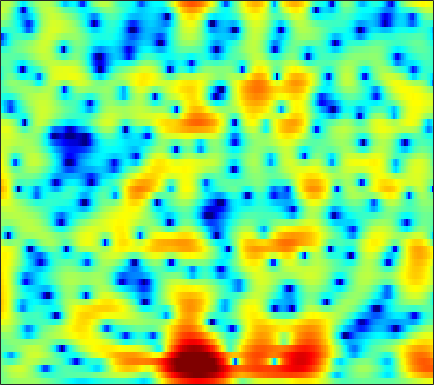

The file beside this chart, header and first rows:
-0.59903, -0.37074, -0.065793, 0.22472, 0.42284, 0.65543, 0.85608, 0.98469, 1.1216, 1.2198, 1.2761, 1.2902, 1.2665, 1.2036, 1.1328, 1.0018, 0.83072, 0.67371, 0.43243, 0.15987, -0.13987, -0.37757, -0.71348, -1.0718
-0.789, -0.2304, 0.45, 1.04, 1.417, 1.824, 2.12, 2.267, 2.362, 2.344, 2.21, 2.036, 1.702, 1.256, 0.8519, 0.2251, -0.48, -1.036, -1.771, -2.442, -2.966, -3.224, -3.368, -3.304
-0.4793, 0.2827, 1.121, 1.79, 2.195, 2.625, 2.937, 3.095, 3.197, 3.168, 2.997, 2.76, 2.276, 1.57, 0.8691, -0.3406, -1.949, -3.481, -6.106, -9.578, -13.09, -13.11, -10.07, -7.229
-0.7431, -1.21, -1.83, -2.331, -2.506, -2.343, -1.708, -1.036, -0.0875, 0.7814, 1.484, 1.881, 2.221, 2.351, 2.324, 2.141, 1.814, 1.501, 1.051, 0.599, 0.2093, -0.0293, -0.2819, -0.4821
-2.247, -3.304, -5.134, -7.44, -9.107, -9.458, -7.172, -5.07, -2.635, -0.7475, 0.6783, 1.495, 2.306, 2.846, 3.101, 3.272, 3.262, 3.148, 2.879, 2.489, 1.978, 1.528, 0.8346, 0.04474
-1.375, -1.221, -1.08, -0.9441, -0.8082, -0.5438, -0.1825, 0.1419, 0.6235, 1.114, 1.582, 1.899, 2.247, 2.499, 2.619, 2.687, 2.631, 2.501, 2.206, 1.759, 1.115, 0.4823, -0.6091, -2.068
-1.318, -0.8347, -0.3544, -0.0307, 0.1251, 0.2472, 0.295, 0.2902, 0.2394, 0.1574, 0.08703, 0.05897, 0.06564, 0.1523, 0.2649, 0.4539, 0.6488, 0.7816, 0.9041, 0.9322, 0.8463, 0.7046, 0.4171, 0.02739
-0.1516, 0.226, 0.5298, 0.6022, 0.5006, 0.1562, -0.4286, -1.027, -2.068, -3.394, -4.94, -6.118, -7.229, -7.161, -6.349, -4.834, -3.333, -2.341, -1.247, -0.3939, 0.2725, 0.6665, 1.084, 1.424
1.993, 2.149, 2.163, 1.956, 1.649, 1.02, 0.1112, -0.7685, -2.24, -4.124, -6.519, -8.614, -11.06, -10.95, -9.258, -6.8, -4.807, -3.626, -2.399, -1.484, -0.7812, -0.3656, 0.08371, 0.4835
4.317, 4.214, 3.932, 3.49, 3.065, 2.379, 1.567, 0.8969, -0.03617, -0.9621, -1.808, -2.333, -2.839, -3.07, -3.072, -2.925, -2.688, -2.522, -2.381, -2.375, -2.535, -2.773, -3.234, -3.731
6.222, 5.86, 5.222, 4.405, 3.69, 2.631, 1.488, 0.6077, -0.5121, -1.468, -2.158, -2.476, -2.68, -2.698, -2.658, -2.6, -2.568, -2.618, -2.829, -3.251, -3.983, -4.782, -6.329, -8.777
7.405, 6.827, 5.835, 4.556, 3.379, 1.489, -0.8503, -2.97, -6.34, -9.823, -10.87, -9.553, -7.399, -5.747, -4.888, -4.134, -3.734, -3.613, -3.638, -3.812, -4.125, -4.387, -4.745, -5.041
7.606, 6.994, 5.955, 4.644, 3.451, 1.56, -0.6878, -2.608, -5.38, -7.812, -8.666, -8.211, -7.127, -6.188, -5.724, -5.409, -5.47, -5.723, -6.273, -6.955, -7.52, -7.724, -7.495, -6.677
7.216, 6.694, 5.819, 4.758, 3.844, 2.492, 1.053, -0.03825, -1.427, -2.646, -3.618, -4.189, -4.765, -5.243, -5.603, -6.172, -6.978, -7.821, -9.48, -12.13, -16.88, -25.39, -22.5, -13.36
6.894, 6.423, 5.606, 4.589, 3.71, 2.382, 0.9018, -0.2753, -1.876, -3.428, -4.813, -5.646, -6.39, -6.764, -6.879, -6.986, -7.101, -7.269, -7.618, -8.068, -8.393, -8.384, -7.827, -6.66
6.675, 6.223, 5.409, 4.334, 3.357, 1.806, -0.08826, -1.777, -4.488, -7.904, -12.27, -15.66, -15.92, -12.7, -10.69, -8.783, -7.472, -6.754, -5.982, -5.348, -4.75, -4.276, -3.577, -2.795
6.239, 5.861, 5.165, 4.214, 3.325, 1.904, 0.1857, -1.325, -3.636, -6.254, -8.935, -10.48, -11.05, -10.24, -9.38, -8.243, -7.304, -6.693, -5.946, -5.188, -4.426, -3.841, -3.043, -2.213
5.819, 5.593, 5.123, 4.441, 3.786, 2.739, 1.522, 0.5112, -0.9257, -2.387, -3.77, -4.696, -5.763, -6.59, -7.123, -7.706, -8.133, -8.277, -8.178, -7.662, -6.738, -5.873, -4.685, -3.566
5.616, 5.59, 5.336, 4.887, 4.413, 3.603, 2.61, 1.764, 0.5049, -0.8559, -2.287, -3.409, -4.93, -6.516, -7.759, -9.715, -12.19, -14.62, -18.18, -16.95, -12.48, -9.777, -7.029, -5.118
5.417, 5.548, 5.469, 5.148, 4.77, 4.062, 3.116, 2.25, 0.8842, -0.7516, -2.647, -4.165, -6.194, -7.986, -8.979, -10.02, -10.98, -11.76, -12.24, -11.35, -9.159, -7.408, -5.481, -4.034
4.922, 4.946, 4.845, 4.547, 4.235, 3.707, 2.979, 2.254, 0.9752, -0.8327, -3.37, -6.029, -11.62, -25.82, -18.99, -11.22, -7.814, -6.214, -4.615, -3.368, -2.334, -1.67, -1.016, -0.6531
2.161, 1.503, 0.6553, 0.0932, -0.01581, 0.2135, 0.5591, 0.6943, 0.5695, 0.07357, -0.8149, -1.672, -2.78, -3.499, -3.438, -2.754, -1.753, -0.9546, -0.09977, 0.599, 1.095, 1.345, 1.552, 1.514
-1.925, -4.255, -9.556, -22.36, -14.18, -6.812, -3.276, -1.647, -0.2702, 0.5201, 0.9211, 1.069, 1.165, 1.207, 1.262, 1.405, 1.584, 1.723, 1.848, 1.89, 1.833, 1.706, 1.446, 1.081
-0.874, -1.788, -2.971, -3.545, -3.364, -2.417, -1.191, -0.3289, 0.6398, 1.35, 1.847, 2.103, 2.302, 2.419, 2.435, 2.394, 2.283, 2.122, 1.861, 1.475, 0.9566, 0.4704, -0.3524, -1.292
0.7588, 0.6914, 0.5975, 0.5965, 0.6875, 0.9075, 1.214, 1.457, 1.766, 2.017, 2.196, 2.272, 2.295, 2.241, 2.148, 1.935, 1.632, 1.327, 0.8319, 0.1848, -0.6459, -1.394, -2.669, -4.298
1.389, 1.614, 1.842, 1.982, 2.058, 2.128, 2.161, 2.168, 2.142, 2.083, 1.974, 1.862, 1.685, 1.433, 1.221, 0.8883, 0.4973, 0.1761, -0.3678, -1.006, -1.775, -2.46, -3.523, -4.896
2.166, 2.502, 2.769, 2.865, 2.832, 2.696, 2.474, 2.273, 1.971, 1.638, 1.278, 0.9966, 0.5893, 0.1739, -0.1535, -0.5683, -0.9665, -1.25, -1.612, -1.976, -2.377, -2.743, -3.257, -3.84
4.079, 4.26, 4.215, 3.921, 3.563, 2.947, 2.249, 1.711, 1.039, 0.4221, -0.142, -0.5779, -1.23, -1.921, -2.477, -3.17, -3.657, -3.85, -3.776, -3.573, -3.361, -3.234, -3.214, -3.22
6.927, 6.676, 6.009, 4.964, 3.924, 2.213, 0.2549, -1.191, -2.568, -3.053, -3.043, -3.123, -3.657, -4.916, -6.447, -9.292, -11.82, -11.44, -8.801, -6.556, -5.117, -4.384, -3.946, -3.805
8.618, 8.032, 6.923, 5.315, 3.715, 0.7999, -3.535, -8.833, -23.66, -10.45, -6.066, -4.662, -4.135, -4.856, -6.028, -8.344, -10.42, -10.31, -8.188, -6.468, -5.594, -5.529, -5.99, -7.255
7.58, 7.004, 6.024, 4.735, 3.597, 1.891, 0.08881, -1.135, -2.25, -2.581, -2.416, -2.225, -2.135, -2.268, -2.518, -2.987, -3.396, -3.652, -3.99, -4.344, -5.009, -5.945, -7.721, -10.56
5.925, 5.483, 4.672, 3.735, 2.96, 1.94, 1.021, 0.479, -0.03706, -0.2961, -0.3793, -0.3725, -0.357, -0.3717, -0.4657, -0.6612, -0.9623, -1.249, -1.8, -2.504, -3.401, -4.175, -5.465, -6.845
5.076, 4.563, 3.547, 2.326, 1.293, -0.03578, -1.036, -1.38, -1.285, -0.7693, -0.1052, 0.3658, 0.8644, 1.198, 1.338, 1.358, 1.169, 0.933, 0.47, -0.2033, -1.031, -1.677, -2.758, -3.881
4.848, 4.117, 2.73, 0.6709, -1.467, -5.591, -12.16, -13.42, -7.129, -3.186, -0.7291, 0.5117, 1.685, 2.386, 2.708, 2.881, 2.797, 2.578, 2.139, 1.51, 0.6922, -0.02901, -1.109, -2.332
4.136, 3.575, 2.561, 1.13, -0.1797, -2.128, -3.655, -3.888, -2.883, -1.305, 0.1295, 0.9961, 1.838, 2.38, 2.584, 2.635, 2.474, 2.195, 1.636, 0.9163, 0.01954, -0.7983, -1.942, -3.271
3.288, 3.155, 2.782, 2.288, 1.875, 1.352, 0.9724, 0.8211, 0.8404, 1.044, 1.317, 1.525, 1.71, 1.799, 1.754, 1.542, 1.135, 0.7113, -0.04501, -1.009, -2.13, -3.075, -4.452, -5.902
2.951, 3.09, 3.103, 2.996, 2.848, 2.61, 2.352, 2.174, 1.971, 1.813, 1.697, 1.613, 1.513, 1.336, 1.161, 0.7983, 0.2281, -0.3283, -1.298, -2.569, -4.141, -5.481, -7.522, -9.58
3.245, 3.457, 3.611, 3.561, 3.419, 3.113, 2.706, 2.366, 1.883, 1.435, 1.092, 0.9217, 0.8243, 0.7829, 0.7395, 0.5775, 0.2207, -0.2583, -1.213, -2.615, -4.62, -6.527, -10.02, -14.98
3.9, 4.096, 4.143, 3.954, 3.672, 3.093, 2.283, 1.506, 0.2779, -1.041, -2.117, -2.381, -1.938, -0.869, -0.09085, 0.7107, 1.132, 1.125, 0.7236, -0.1691, -1.594, -3.035, -5.461, -8.276
3.039, 3.094, 2.904, 2.537, 2.121, 1.377, 0.3331, -0.7584, -2.85, -6.346, -13.8, -33.7, -9.555, -3.892, -1.45, 0.6739, 1.939, 2.477, 2.745, 2.571, 2.056, 1.428, 0.4516, -0.6254
-0.7485, -1.087, -1.776, -2.492, -2.943, -3.359, -3.58, -3.739, -4.052, -4.496, -4.735, -4.449, -3.349, -1.679, -0.4425, 0.9959, 2.043, 2.611, 3.066, 3.205, 3.108, 2.873, 2.453, 1.895
-4.692, -5.883, -8.101, -11.28, -13.61, -12.91, -9.624, -7.508, -5.436, -3.907, -2.705, -1.893, -0.8768, 0.1091, 0.8158, 1.64, 2.318, 2.695, 3.044, 3.213, 3.18, 3.079, 2.788, 2.382
-5.693, -6.644, -8.464, -10.88, -12.34, -11.67, -8.84, -6.81, -4.569, -2.842, -1.506, -0.6787, 0.2852, 1.045, 1.543, 2.089, 2.527, 2.78, 2.996, 3.093, 3.047, 2.923, 2.611, 2.16
-4.112, -4.117, -4.22, -4.326, -4.232, -3.837, -3.131, -2.482, -1.583, -0.7264, 0.03921, 0.5331, 1.071, 1.512, 1.764, 2.047, 2.261, 2.401, 2.542, 2.608, 2.612, 2.497, 2.216, 1.689
-2.512, -2.033, -1.512, -1.062, -0.7795, -0.4221, -0.08976, 0.1636, 0.4661, 0.7265, 0.947, 1.058, 1.111, 1.104, 1.027, 0.881, 0.7457, 0.706, 0.8479, 1.167, 1.55, 1.797, 1.94, 1.743
-2.417, -1.542, -0.5843, 0.09088, 0.3921, 0.5974, 0.6013, 0.504, 0.3209, 0.1136, -0.09252, -0.2395, -0.4682, -0.9372, -1.482, -2.636, -4.17, -5.244, -5.308, -3.408, -1.173, 0.2652, 1.595, 2.368
-3.988, -2.547, -1.333, -0.7202, -0.573, -0.807, -1.487, -2.287, -3.594, -4.824, -5.374, -5.184, -4.579, -4.269, -4.48, -5.625, -8.188, -11.39, -12.44, -7.014, -2.804, -0.6738, 1.361, 2.686
-3.254, -2.449, -1.795, -1.594, -1.752, -2.453, -3.836, -5.475, -9.021, -16.22, -25.63, -14.09, -8.657, -5.918, -4.761, -3.851, -3.395, -3.022, -2.342, -1.237, 0.02861, 0.9555, 2.031, 2.848
-1.761, -1.599, -1.471, -1.519, -1.713, -2.208, -3.005, -3.77, -4.944, -5.902, -6.108, -5.633, -4.442, -3.152, -2.293, -1.316, -0.5213, 0.02428, 0.6481, 1.238, 1.763, 2.106, 2.432, 2.6
-1.626, -1.655, -1.601, -1.532, -1.506, -1.519, -1.592, -1.663, -1.734, -1.722, -1.547, -1.291, -0.8274, -0.2519, 0.2111, 0.7969, 1.358, 1.708, 2.118, 2.379, 2.518, 2.512, 2.308, 1.872
-3.667, -3.618, -3.289, -2.762, -2.32, -1.767, -1.288, -0.995, -0.6478, -0.3381, -0.01624, 0.2491, 0.6314, 1.056, 1.396, 1.851, 2.274, 2.545, 2.837, 2.999, 2.973, 2.798, 2.337, 1.53
-10.84, -10.18, -7.875, -5.635, -4.305, -2.975, -2.044, -1.543, -1.074, -0.734, -0.4635, -0.2659, 0.06126, 0.4593, 0.8116, 1.348, 1.893, 2.299, 2.738, 3.066, 3.198, 3.149, 2.867, 2.285
-14.19, -12.77, -9.044, -6.303, -4.901, -3.643, -2.933, -2.658, -2.576, -2.726, -2.998, -3.184, -3.239, -2.902, -2.368, -1.372, -0.2325, 0.5978, 1.581, 2.353, 2.915, 3.189, 3.331, 3.248
-3.707, -3.812, -3.644, -3.341, -3.157, -3.086, -3.291, -3.666, -4.475, -5.741, -7.543, -9.293, -11.92, -12.32, -10.15, -6.643, -3.755, -2.036, -0.1832, 1.204, 2.227, 2.787, 3.297, 3.578
0.04429, -0.3137, -0.767, -1.258, -1.689, -2.415, -3.335, -4.195, -5.578, -7.286, -9.42, -11.38, -14.3, -14.73, -12.12, -8.201, -4.983, -3.068, -1.05, 0.5212, 1.674, 2.321, 2.949, 3.33
2.03, 1.586, 0.9061, 0.09534, -0.6358, -1.809, -3.246, -4.48, -6.29, -7.98, -9.168, -9.517, -9.163, -8.03, -6.825, -5.009, -3.153, -1.895, -0.4035, 0.7902, 1.722, 2.246, 2.71, 2.939
3.108, 2.742, 2.154, 1.38, 0.6224, -0.7021, -2.531, -4.346, -7.706, -12.93, -19.56, -15.66, -10.03, -6.568, -4.669, -2.697, -1.158, -0.1816, 0.8669, 1.668, 2.241, 2.508, 2.66, 2.576
2.089, 2.176, 2.289, 2.196, 1.927, 1.228, 0.0913, -1.061, -2.975, -5.01, -6.186, -5.86, -4.322, -2.613, -1.519, -0.3511, 0.5259, 1.047, 1.53, 1.889, 2.074, 2.105, 1.996, 1.629
